The GitHub repository mattycars/rt_img_class_pytorch contains a labelled image folder "inputs" with 4 categories: glide, loose, none, slab. Examples follow, each with its label.

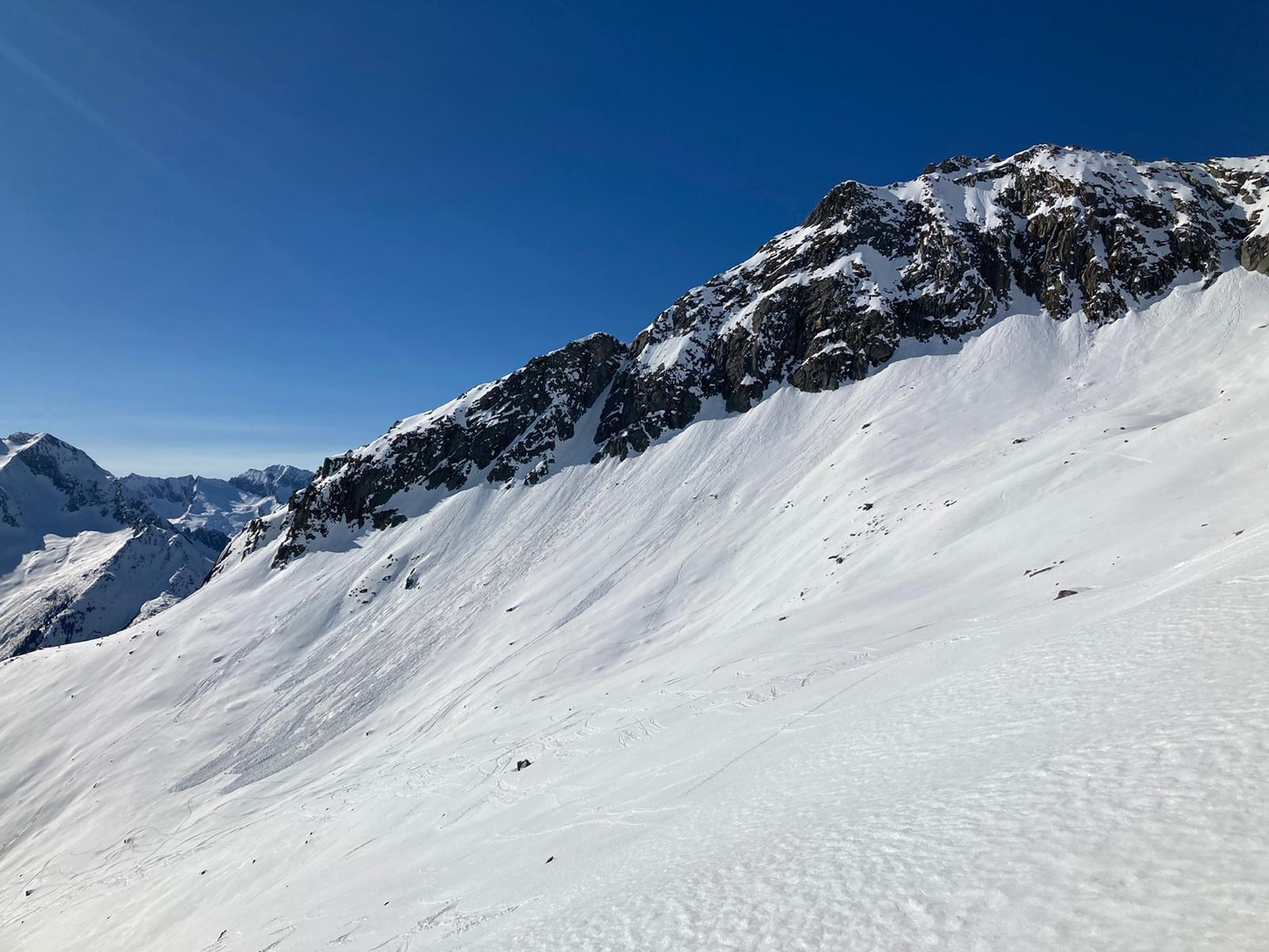
Label: loose

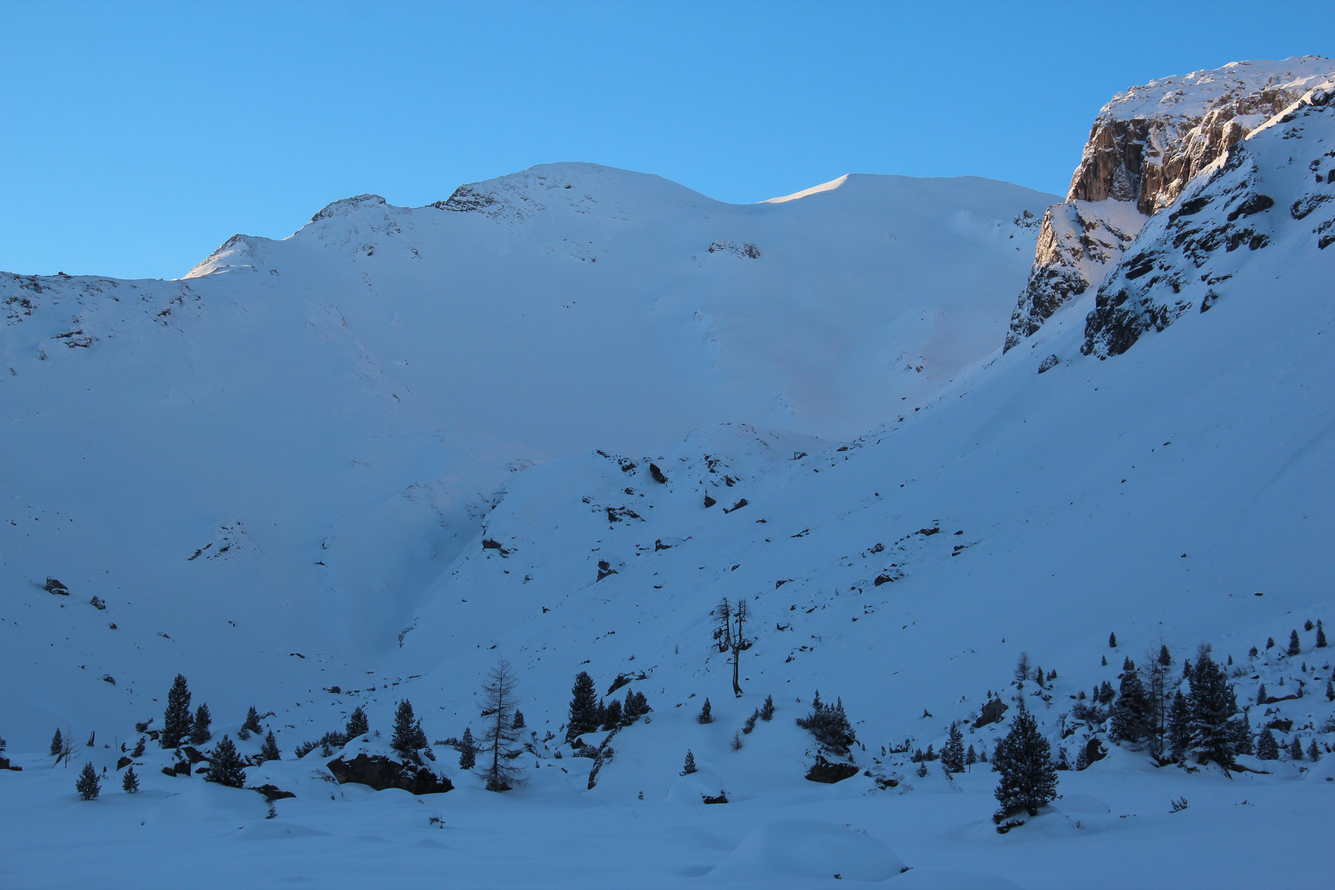
Label: none

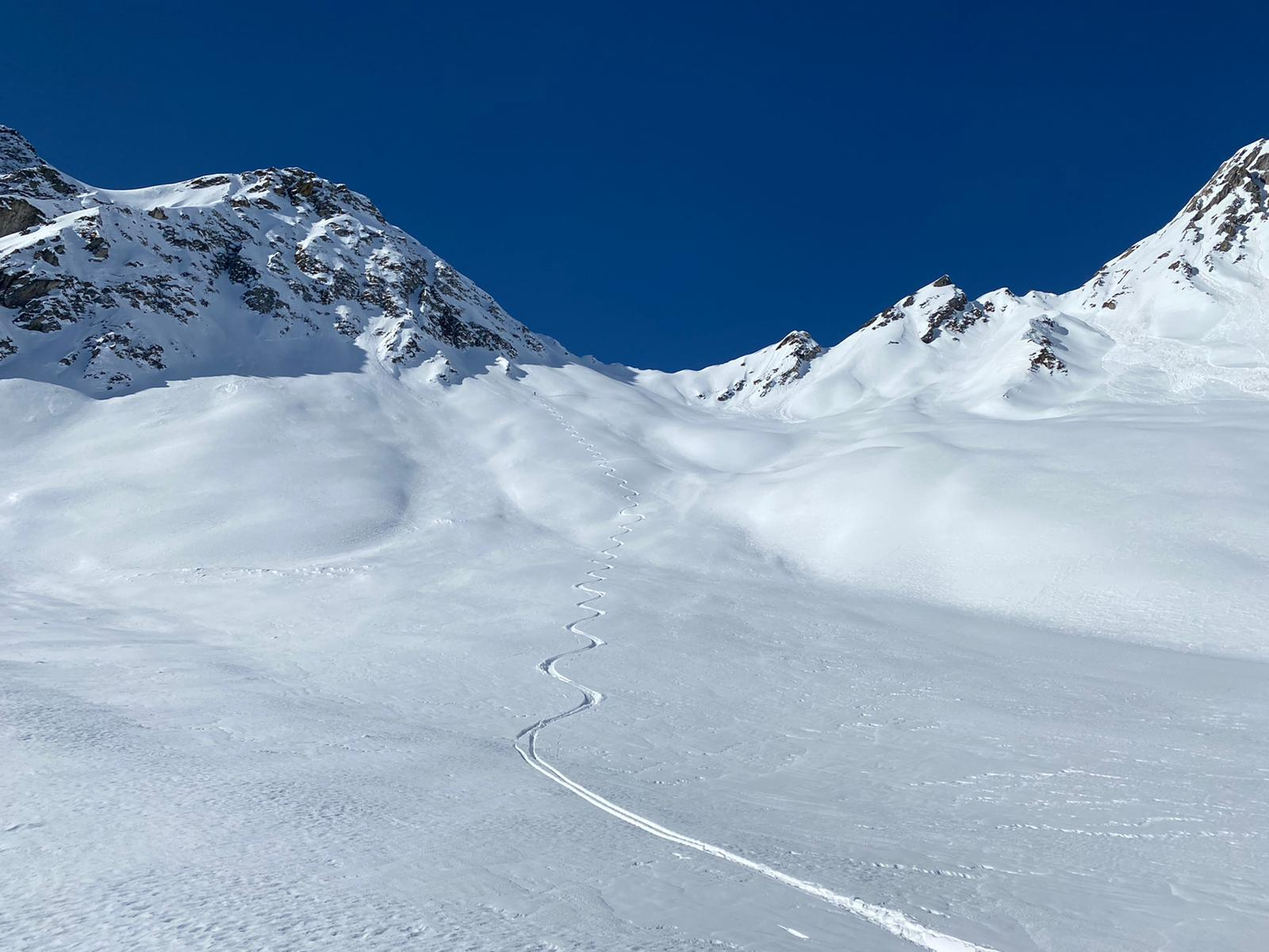
Label: loose

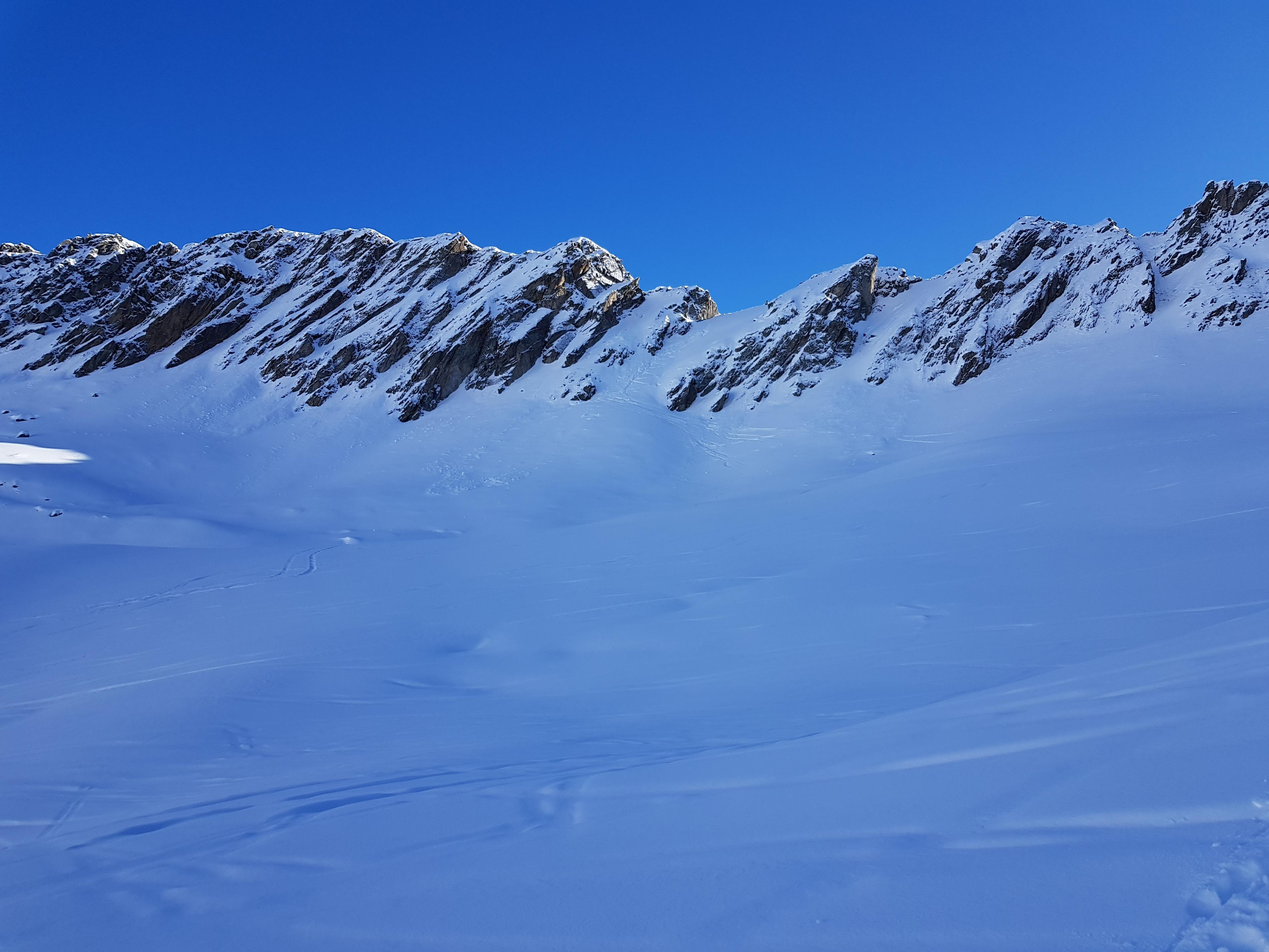
Label: none

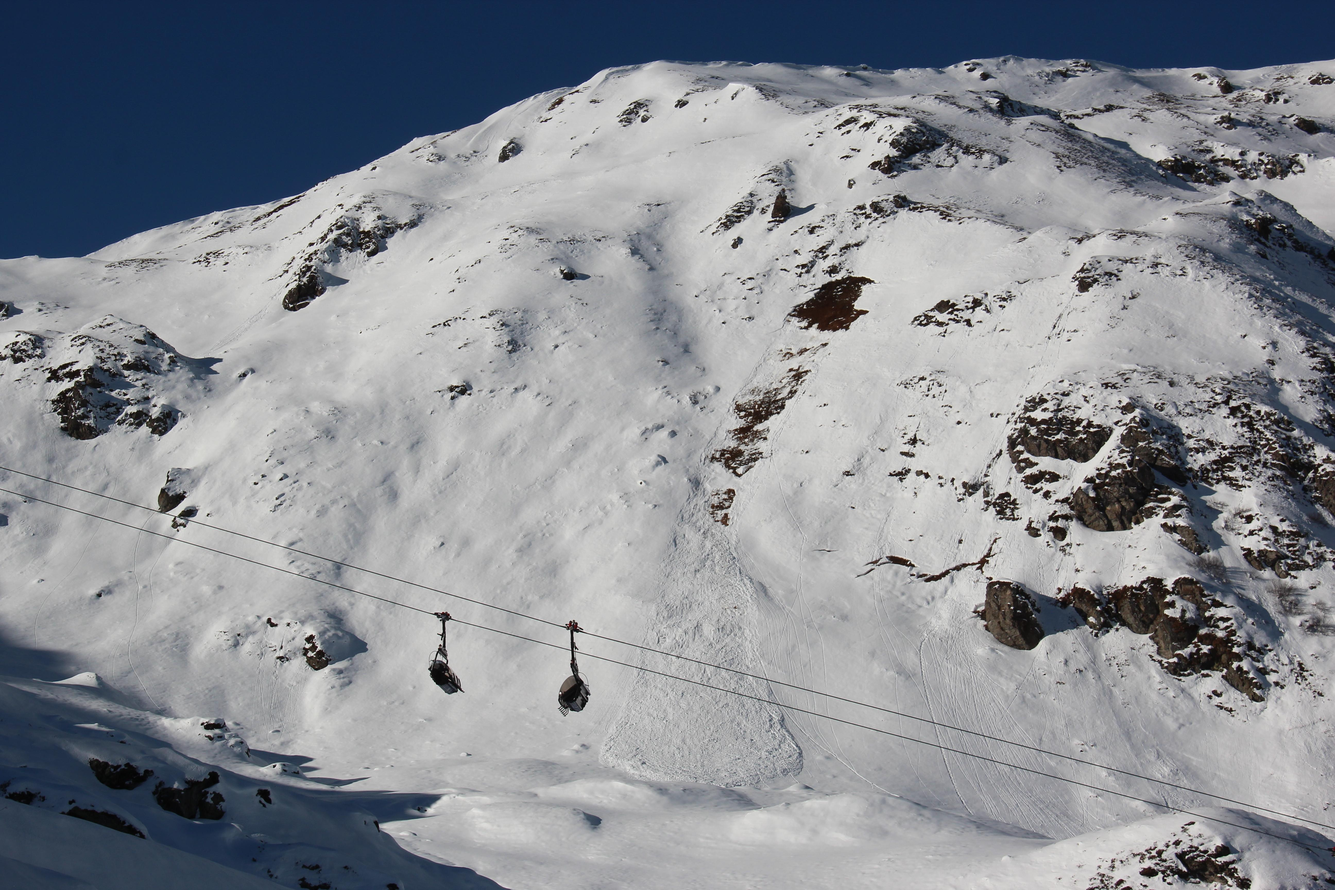
Label: glide

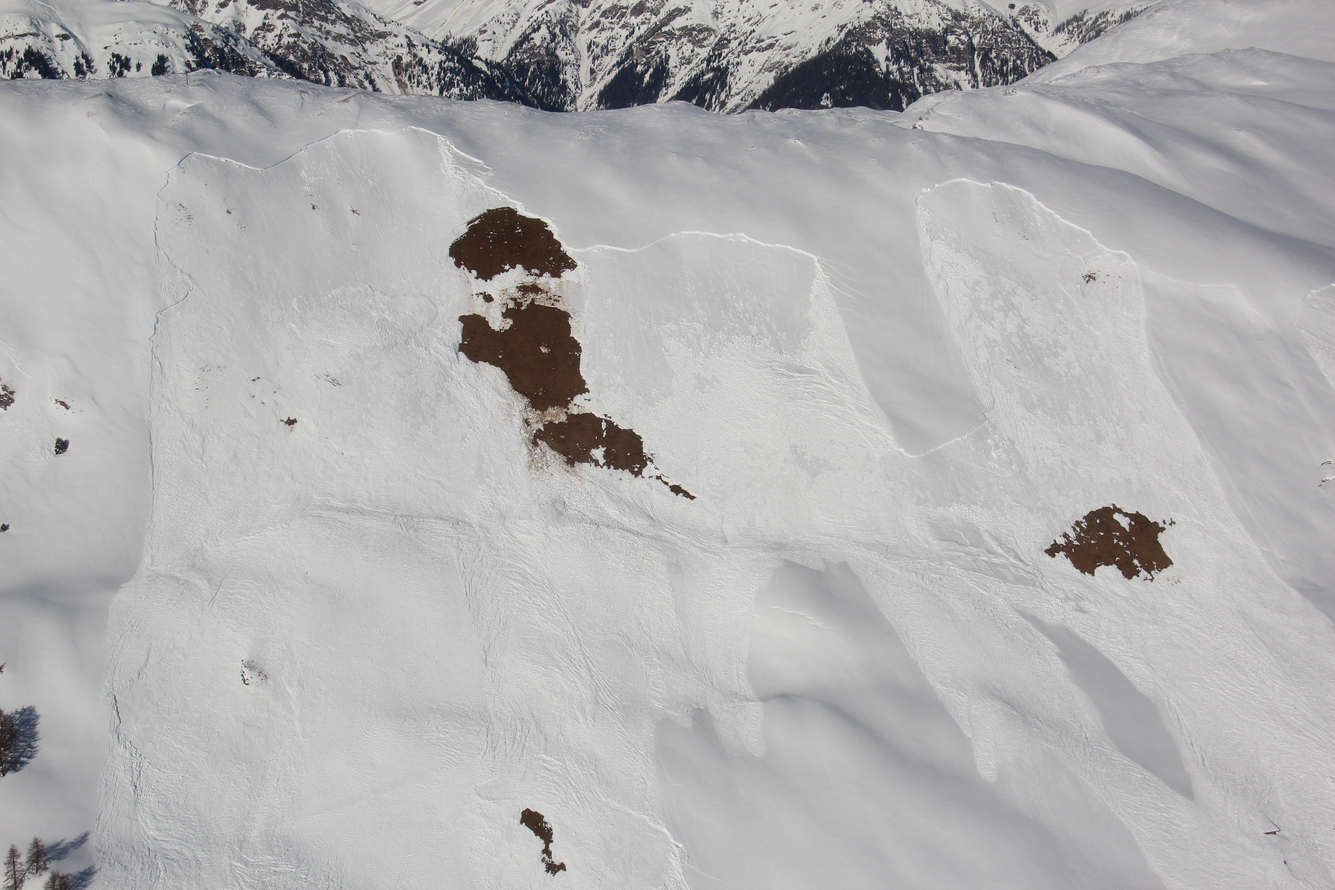
Label: slab
